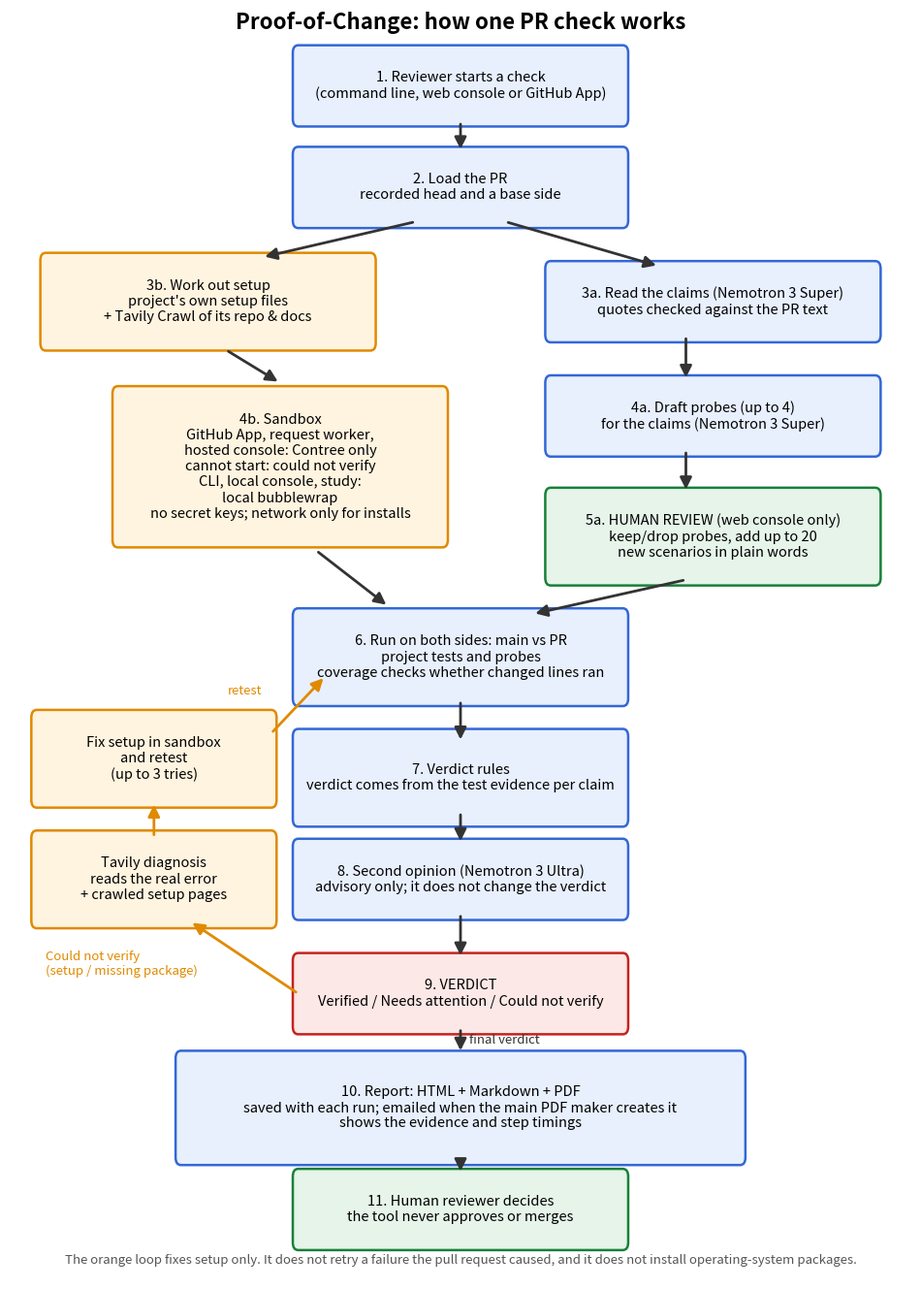

The script that saved this image: (Note: this script raises an exception after producing the figure.)
# Backend selection has to sit between these imports, so the import-order rules do not apply here.
# ruff: noqa: E402, I001
import matplotlib
matplotlib.use("Agg")
import matplotlib.pyplot as plt
from matplotlib.patches import FancyBboxPatch

fig, ax = plt.subplots(figsize=(12, 17))
ax.set_xlim(0, 1)
ax.set_ylim(0, 1)
ax.axis("off")
W, H = 0.36, 0.052


def panel(x, y, t, c="#e8f0fe", e="#3367d6", w=W, h=H):
    ax.add_patch(FancyBboxPatch((x - w / 2, y - h / 2), w, h, boxstyle="round,pad=0.006", fc=c, ec=e, lw=1.8))
    ax.text(x, y, t, ha="center", va="center", fontsize=10.5)


def arr(x1, y1, x2, y2, lab="", col="#333", rad=0):
    ax.annotate(
        "", xy=(x2, y2), xytext=(x1, y1),
        arrowprops=dict(arrowstyle="-|>", color=col, lw=2, mutation_scale=18, connectionstyle=f"arc3,rad={rad}"),
    )
    if lab:
        ax.text((x1 + x2) / 2 + 0.01, (y1 + y2) / 2, lab, fontsize=9.5, color=col, ha="left", va="center", style="italic")


NEW = "#fff4e0"
NE = "#e08a00"
HUM = "#e6f4ea"
HE = "#188038"
ax.text(0.5, 0.985, "Proof-of-Change: how one PR check works", ha="center", fontsize=16, weight="bold")
panel(0.5, 0.94, "1. Reviewer starts a check\n(command line, web console or GitHub App)")
panel(0.5, 0.86, "2. Load the PR\nrecorded head and a base side")
panel(0.78, 0.77, "3a. Read the claims (Nemotron 3 Super)\nquotes checked against the PR text")
panel(0.78, 0.68, "4a. Draft probes (up to 4)\nfor the claims (Nemotron 3 Super)")
panel(
    0.78, 0.585,
    "5a. HUMAN REVIEW (web console only)\nkeep/drop probes, add up to 20\nnew scenarios in plain words",
    c=HUM, e=HE, h=0.065,
)
panel(
    0.22, 0.77,
    "3b. Work out setup\nproject's own setup files\n+ Tavily Crawl of its repo & docs",
    c=NEW, e=NE, h=0.065,
)
panel(
    0.30, 0.64,
    "4b. Sandbox\nGitHub App, request worker,\nhosted console: Contree only\n"
    "cannot start: could not verify\nCLI, local console, study:\nlocal bubblewrap\n"
    "no secret keys; network only for installs",
    c=NEW, e=NE, w=0.36, h=0.115,
)
panel(
    0.5, 0.49,
    "6. Run on both sides: main vs PR\nproject tests and probes\ncoverage checks whether changed lines ran",
    h=0.065,
)
panel(
    0.5, 0.395,
    "7. Verdict rules\nverdict comes from the test evidence per claim",
    h=0.065,
)
panel(0.5, 0.315, "8. Second opinion (Nemotron 3 Ultra)\nadvisory only; it does not change the verdict")
panel(0.5, 0.225, "9. VERDICT\nVerified / Needs attention / Could not verify", c="#fce8e6", e="#c5221f")
panel(0.16, 0.315, "Tavily diagnosis\nreads the real error\n+ crawled setup pages", c=NEW, e=NE, w=0.26, h=0.065)
panel(0.16, 0.41, "Fix setup in sandbox\nand retest\n(up to 3 tries)", c=NEW, e=NE, w=0.26, h=0.065)
panel(
    0.5, 0.135,
    "10. Report: HTML + Markdown + PDF\n"
    "saved with each run; emailed when the main PDF maker creates it\n"
    "shows the evidence and step timings",
    w=0.62, h=0.078,
)
panel(0.5, 0.055, "11. Human reviewer decides\nthe tool never approves or merges", c=HUM, e=HE)
arr(0.5, 0.912, 0.5, 0.888)
arr(0.55, 0.833, 0.72, 0.798)
arr(0.45, 0.833, 0.28, 0.805)
arr(0.75, 0.743, 0.75, 0.708)
arr(0.75, 0.653, 0.75, 0.62)
arr(0.24, 0.732, 0.30, 0.706)
arr(0.75, 0.551, 0.58, 0.524)
arr(0.34, 0.574, 0.42, 0.530)
arr(0.5, 0.456, 0.5, 0.423)
arr(0.5, 0.368, 0.5, 0.343)
arr(0.5, 0.288, 0.5, 0.253)
arr(0.32, 0.225, 0.20, 0.282, col=NE)
ax.text(0.04, 0.24, "Could not verify\n(setup / missing package)", fontsize=9.5, color=NE, style="italic")
arr(0.16, 0.348, 0.16, 0.376, col=NE)
arr(0.29, 0.43, 0.35, 0.475, col=NE)
ax.text(0.28, 0.458, "retest", fontsize=9.5, color=NE, ha="right", va="bottom", style="italic")
arr(0.5, 0.198, 0.5, 0.178, "final verdict")
arr(0.5, 0.092, 0.5, 0.083)
ax.text(
    0.5, 0.012,
    "The orange loop fixes setup only. It does not retry a failure the pull request caused, "
    "and it does not install operating-system packages.",
    ha="center", fontsize=9.5, color="#555",
)
plt.savefig("docs/architecture.png", dpi=130, bbox_inches="tight")
